Dataset: data (GitHub, golden-com/Golden_Detect_Anemic). Classes: anemia, no anemia.

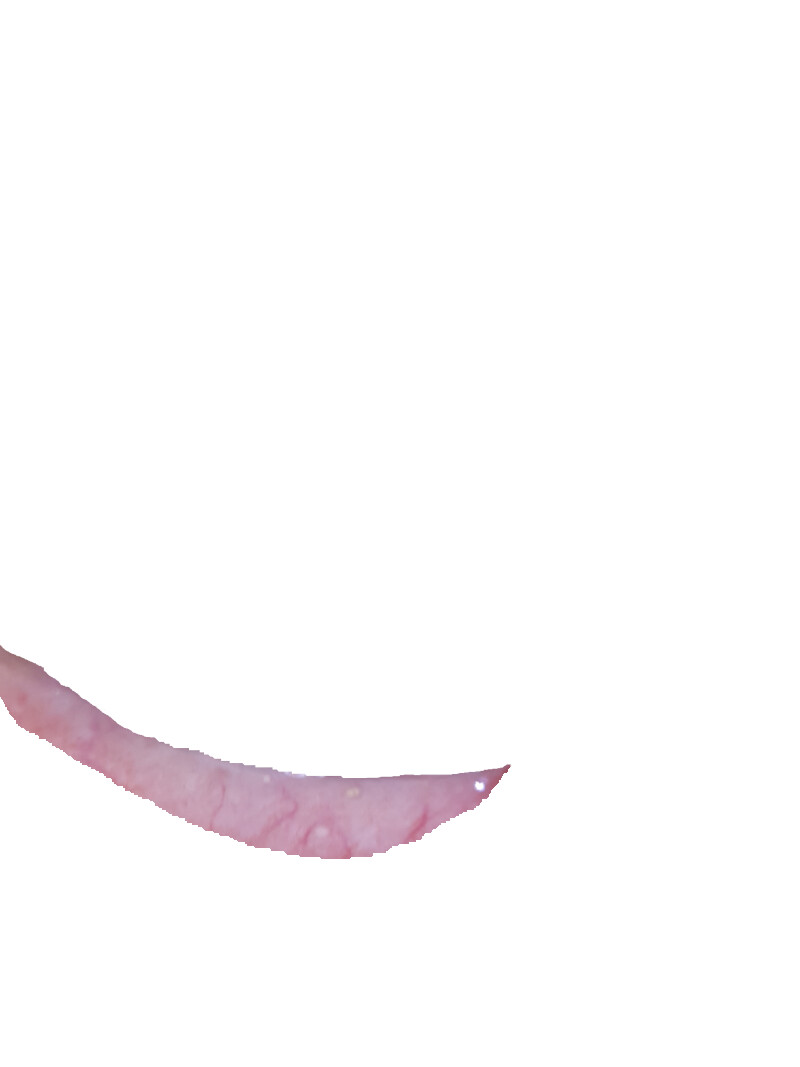
Label: anemia

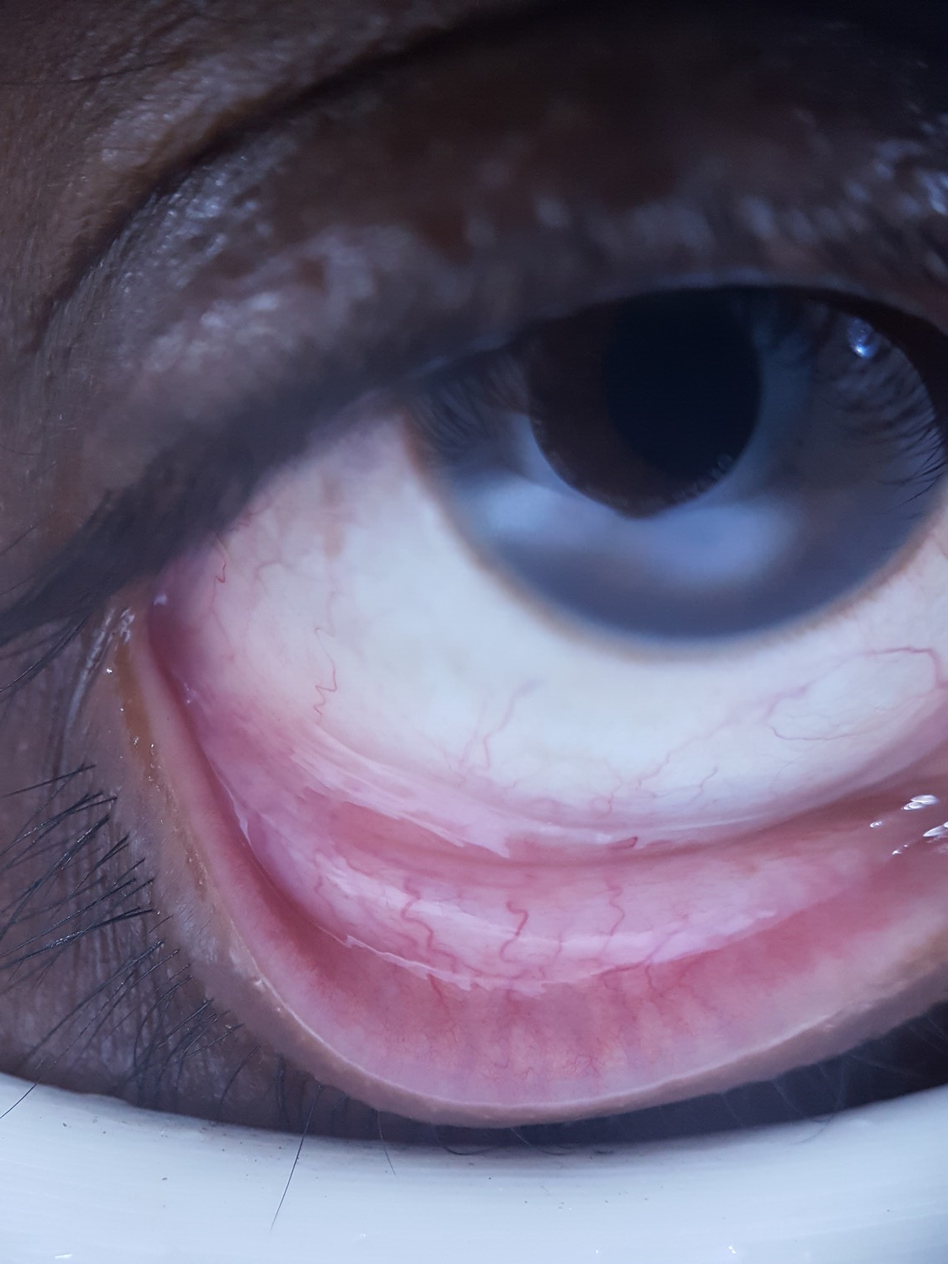
Label: anemia

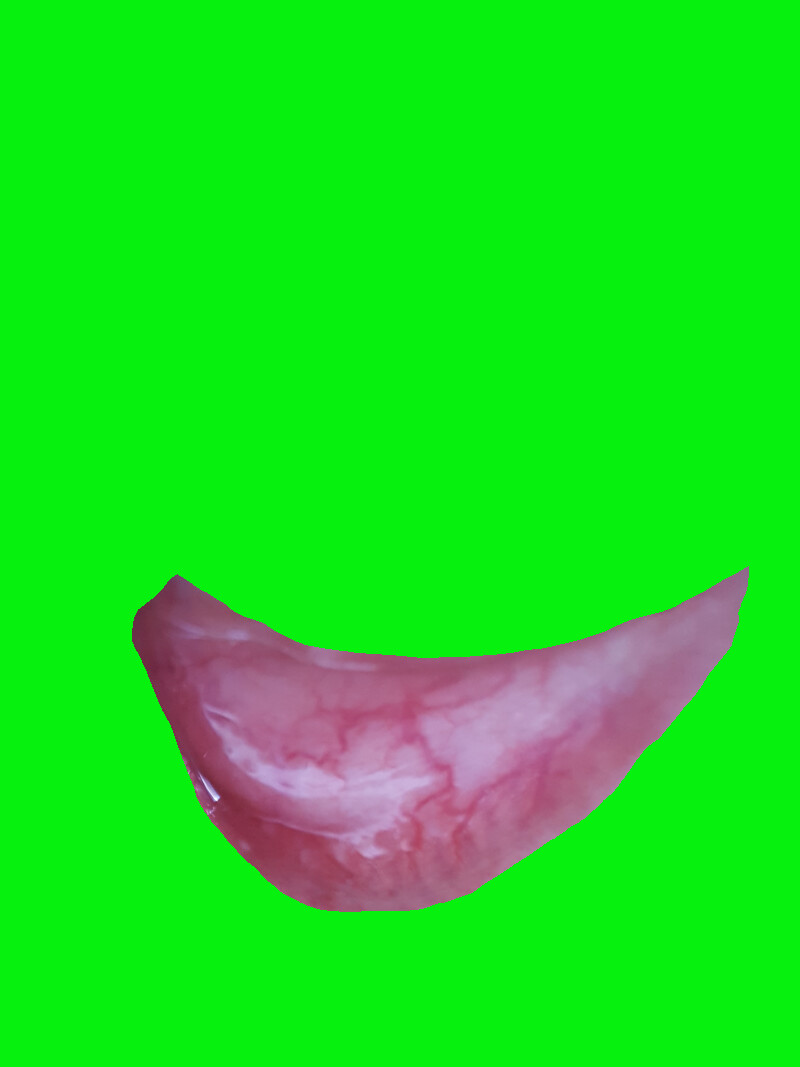
Label: anemia

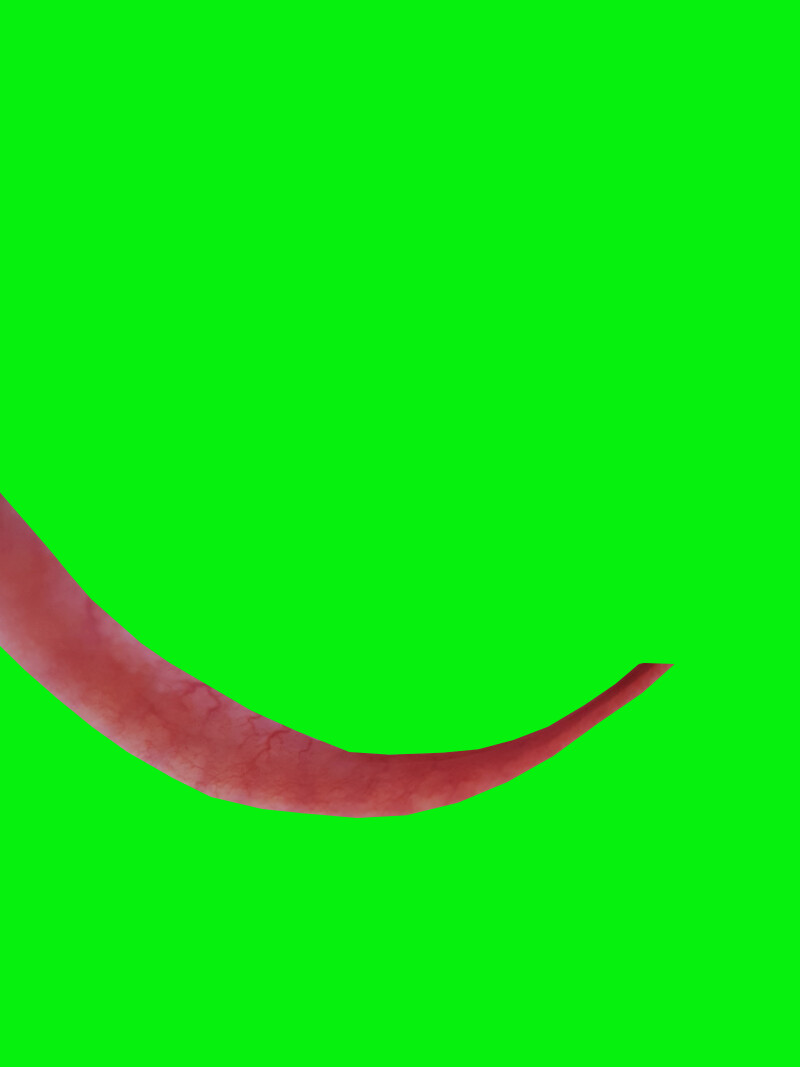
Label: no anemia

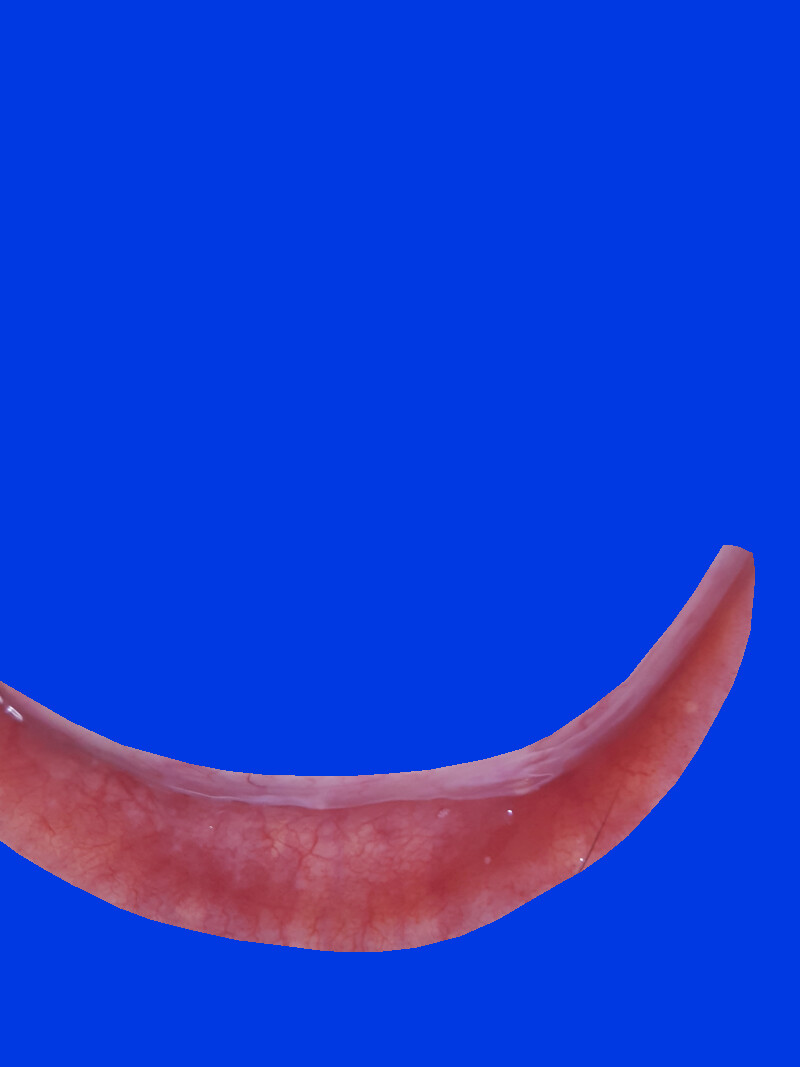
Label: no anemia

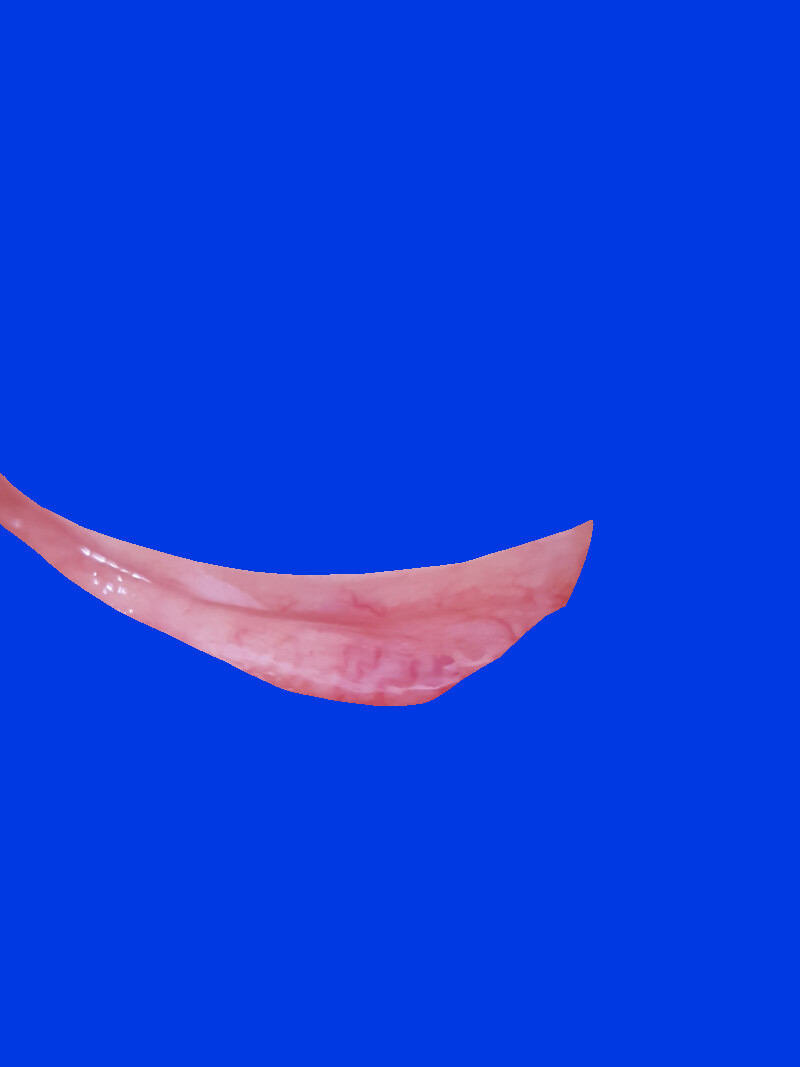
Label: no anemia
